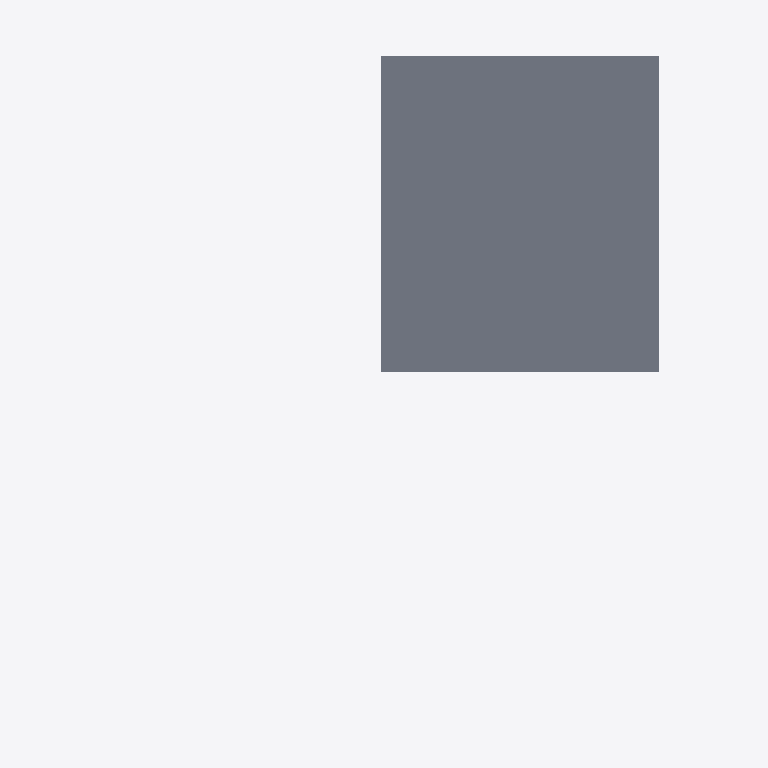
Plan cut of the same IFC building model at storey '2e Verdieping' (level 7.20 m, cut at 8.60 m), seen from above with north up, elements coloured by IFC class: 1 slab (grey). Cut surfaces are drawn darker.
Extent 39.0 m × 36.3 m × 30.6 m (x, y, z). Storeys (4): Fundering at -0.38 m; Begane Grond at 0.00 m; 1e Verdieping at 3.60 m; 2e Verdieping at 7.20 m. Elements (182): 81 IfcBeam, 51 IfcColumn, 44 IfcPile, 4 IfcSlab, 2 IfcBuildingElementProxy.

HEADER;
FILE_DESCRIPTION(('ViewDefinition [CoordinationView]'),'2;1');
FILE_NAME('2321_model_4x0.ifc','2024-09-19T11:50:57+02:00',(''),(''),'IfcOpenShell 0.8.0','Bonsai 0.8.0','');
FILE_SCHEMA(('IFC4'));
ENDSEC;
DATA;
#347=IFCPROJECT('2LJ2LAHMPCjfpb_ZRohIeB',$,'My Project',$,$,$,$,(#7,#348,#52314),#352);
#977=IFCSITE('2OTcc7kzbEtPvfoPDtTU9R',$,'My Site',$,$,#448,$,$,$,$,$,$,$,$);
#989=IFCBUILDING('34Mjt8tPPBA9wtKCe3_2gn',$,'My Building',$,$,#447,$,$,$,$,$,$);
#937=IFCBUILDINGSTOREY('3d6JWB3Nr7k9JGNTiI8Sxw',$,'Begane Grond',$,$,#446,$,$,$,$);
#1534=IFCBUILDINGSTOREY('0rOcibb0X4mekHJVevSIHK',$,'Fundering',$,$,#15935,$,$,$,$);
#52338=IFCBUILDINGSTOREY('0_W$yLZ7z1r87qOf4jt0DK',$,'1e Verdieping',$,$,#52386,$,$,$,$);
#52355=IFCBUILDINGSTOREY('0_h1N49hD4FwQHGz$x0fKw',$,'2e Verdieping',$,$,#52391,$,$,$,$);
#76235=IFCSLAB('1NZhyEM911oPrgYs7GEhIP',$,'KPV_150',$,$,#76365,#76250,$,$);
ENDSEC;